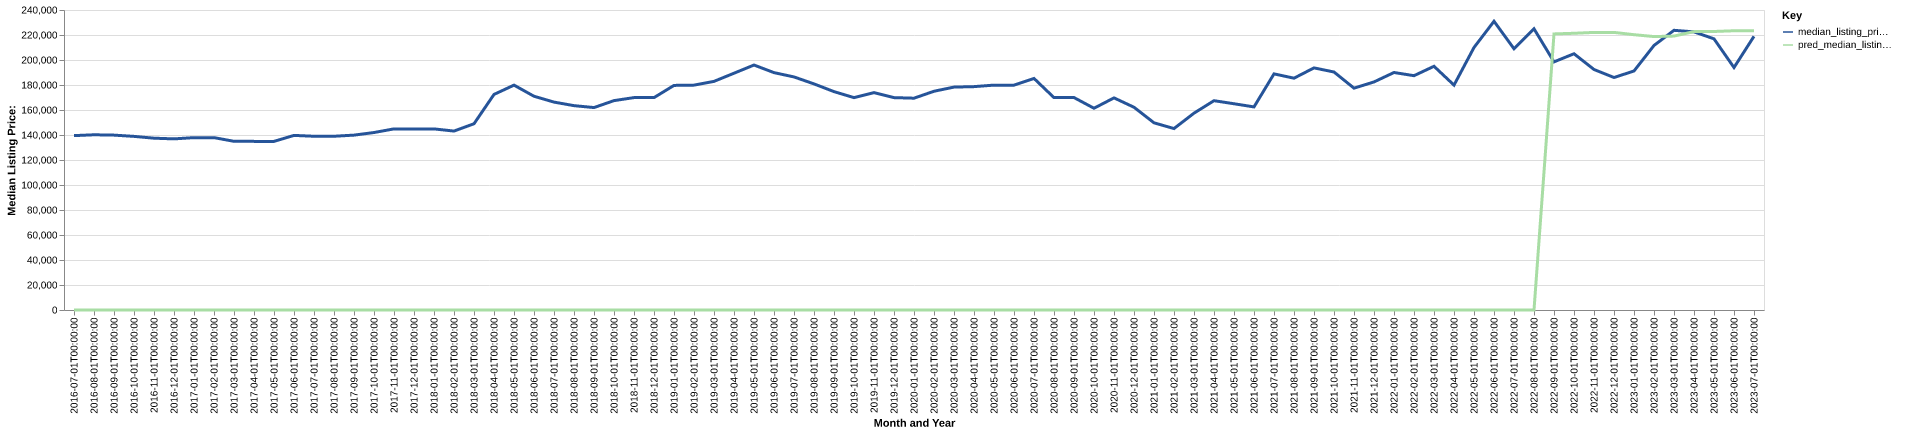

The data file committed next to this chart (first rows):
date, time_idx, median_listing_price, thirty_year_interest_rate_five, month, county_name, active_listing_count, median_days_on_market, pred_median_listing_price, month_year
2016-07-01, 0, 139500, 3.72, 7, Rochelle, IL, 314.0, 79.0, 0, Jul-2016
2016-08-01, 1, 140175, 3.73, 8, Rochelle, IL, 324.0, 81.0, 0, Aug-2016
2016-09-01, 2, 139900, 3.66, 9, Rochelle, IL, 314.0, 84.0, 0, Sep-2016
2016-10-01, 3, 138900, 3.64, 10, Rochelle, IL, 294.0, 88.0, 0, Oct-2016
2016-11-01, 4, 137450, 3.66, 11, Rochelle, IL, 275.0, 86.0, 0, Nov-2016
2016-12-01, 5, 136900, 3.48, 12, Rochelle, IL, 243.0, 99.0, 0, Dec-2016
2017-01-01, 6, 137900, 3.45, 1, Rochelle, IL, 218.0, 106.0, 0, Jan-2017
2017-02-01, 7, 137900, 3.5, 2, Rochelle, IL, 219.0, 98.0, 0, Feb-2017
2017-03-01, 8, 134950, 3.52, 3, Rochelle, IL, 225.0, 83.0, 0, Mar-2017
2017-04-01, 9, 134900, 4.03, 4, Rochelle, IL, 231.0, 75.0, 0, Apr-2017
2017-05-01, 10, 134900, 4.32, 5, Rochelle, IL, 253.0, 69.0, 0, May-2017
2017-06-01, 11, 139675, 4.2, 6, Rochelle, IL, 266.0, 66.0, 0, Jun-2017
2017-07-01, 12, 139000, 4.19, 7, Rochelle, IL, 275.0, 68.0, 0, Jul-2017
2017-08-01, 13, 139000, 4.3, 8, Rochelle, IL, 277.0, 75.0, 0, Aug-2017
2017-09-01, 14, 139900, 4.1, 9, Rochelle, IL, 278.0, 75.0, 0, Sep-2017
2017-10-01, 15, 141975, 4.05, 10, Rochelle, IL, 276.0, 77.0, 0, Oct-2017
2017-11-01, 16, 144900, 3.94, 11, Rochelle, IL, 259.0, 85.0, 0, Nov-2017
2017-12-01, 17, 144900, 4.03, 12, Rochelle, IL, 230.0, 93.0, 0, Dec-2017
2018-01-01, 18, 144875, 3.93, 1, Rochelle, IL, 213.0, 108.0, 0, Jan-2018
2018-02-01, 19, 143150, 3.83, 2, Rochelle, IL, 197.0, 115.0, 0, Feb-2018
2018-03-01, 20, 149000, 3.94, 3, Rochelle, IL, 189.0, 87.0, 0, Mar-2018
2018-04-01, 21, 172450, 3.95, 4, Rochelle, IL, 191.0, 53.0, 0, Apr-2018
2018-05-01, 22, 179900, 3.99, 5, Rochelle, IL, 215.0, 45.0, 0, May-2018
2018-06-01, 23, 171000, 4.15, 6, Rochelle, IL, 229.0, 52.0, 0, Jun-2018
2018-07-01, 24, 166325, 4.4, 7, Rochelle, IL, 250.0, 59.0, 0, Jul-2018
2018-08-01, 25, 163475, 4.46, 8, Rochelle, IL, 263.0, 60.0, 0, Aug-2018
2018-09-01, 26, 161950, 4.58, 9, Rochelle, IL, 262.0, 70.0, 0, Sep-2018
2018-10-01, 27, 167500, 4.66, 10, Rochelle, IL, 265.0, 76.0, 0, Oct-2018
2018-11-01, 28, 169925, 4.62, 11, Rochelle, IL, 263.0, 70.0, 0, Nov-2018
2018-12-01, 29, 169900, 4.54, 12, Rochelle, IL, 244.0, 86.0, 0, Dec-2018
2019-01-01, 30, 179675, 4.6, 1, Rochelle, IL, 226.0, 98.0, 0, Jan-2019
2019-02-01, 31, 179900, 4.72, 2, Rochelle, IL, 207.0, 115.0, 0, Feb-2019
2019-03-01, 32, 182900, 4.9, 3, Rochelle, IL, 198.0, 118.0, 0, Mar-2019
2019-04-01, 33, 189425, 4.94, 4, Rochelle, IL, 205.0, 102.0, 0, Apr-2019
2019-05-01, 34, 195975, 4.75, 5, Rochelle, IL, 231.0, 53.0, 0, May-2019
2019-06-01, 35, 189900, 4.51, 6, Rochelle, IL, 251.0, 54.0, 0, Jun-2019
2019-07-01, 36, 186450, 4.41, 7, Rochelle, IL, 259.0, 62.0, 0, Jul-2019
2019-08-01, 37, 180882, 4.41, 8, Rochelle, IL, 262.0, 68.0, 0, Aug-2019
2019-09-01, 38, 174705, 4.2, 9, Rochelle, IL, 261.0, 73.0, 0, Sep-2019
2019-10-01, 39, 169900, 4.14, 10, Rochelle, IL, 261.0, 77.0, 0, Oct-2019
2019-11-01, 40, 173900, 3.84, 11, Rochelle, IL, 251.0, 80.0, 0, Nov-2019
2019-12-01, 41, 169900, 3.81, 12, Rochelle, IL, 229.0, 87.0, 0, Dec-2019
2020-01-01, 42, 169450, 3.75, 1, Rochelle, IL, 215.0, 89.0, 0, Jan-2020
2020-02-01, 43, 175000, 3.73, 2, Rochelle, IL, 210.0, 86.0, 0, Feb-2020
2020-03-01, 44, 178325, 3.78, 3, Rochelle, IL, 204.0, 83.0, 0, Mar-2020
2020-04-01, 45, 178700, 3.75, 4, Rochelle, IL, 199.0, 87.0, 0, Apr-2020
2020-05-01, 46, 179900, 3.74, 5, Rochelle, IL, 190.0, 81.0, 0, May-2020
2020-06-01, 47, 179900, 3.72, 6, Rochelle, IL, 188.0, 84.0, 0, Jun-2020
2020-07-01, 48, 185250, 3.49, 7, Rochelle, IL, 175.0, 67.0, 0, Jul-2020
2020-08-01, 49, 169900, 3.65, 8, Rochelle, IL, 167.0, 51.0, 0, Aug-2020
2020-09-01, 50, 169950, 3.33, 9, Rochelle, IL, 177.0, 58.0, 0, Sep-2020
2020-10-01, 51, 161400, 3.28, 10, Rochelle, IL, 175.0, 58.0, 0, Oct-2020
2020-11-01, 52, 169700, 3.21, 11, Rochelle, IL, 152.0, 74.0, 0, Nov-2020
2020-12-01, 53, 162200, 3.07, 12, Rochelle, IL, 129.0, 78.0, 0, Dec-2020
2021-01-01, 54, 149750, 2.99, 1, Rochelle, IL, 105.0, 83.0, 0, Jan-2021
2021-02-01, 55, 145150, 2.93, 2, Rochelle, IL, 88.0, 72.0, 0, Feb-2021
2021-03-01, 56, 157475, 2.88, 3, Rochelle, IL, 68.0, 74.0, 0, Mar-2021
2021-04-01, 57, 167450, 2.84, 4, Rochelle, IL, 74.0, 23.0, 0, Apr-2021
2021-05-01, 58, 165000, 2.71, 5, Rochelle, IL, 74.0, 31.0, 0, May-2021
2021-06-01, 59, 162475, 2.79, 6, Rochelle, IL, 87.0, 31.0, 0, Jun-2021
... 25 more rows
